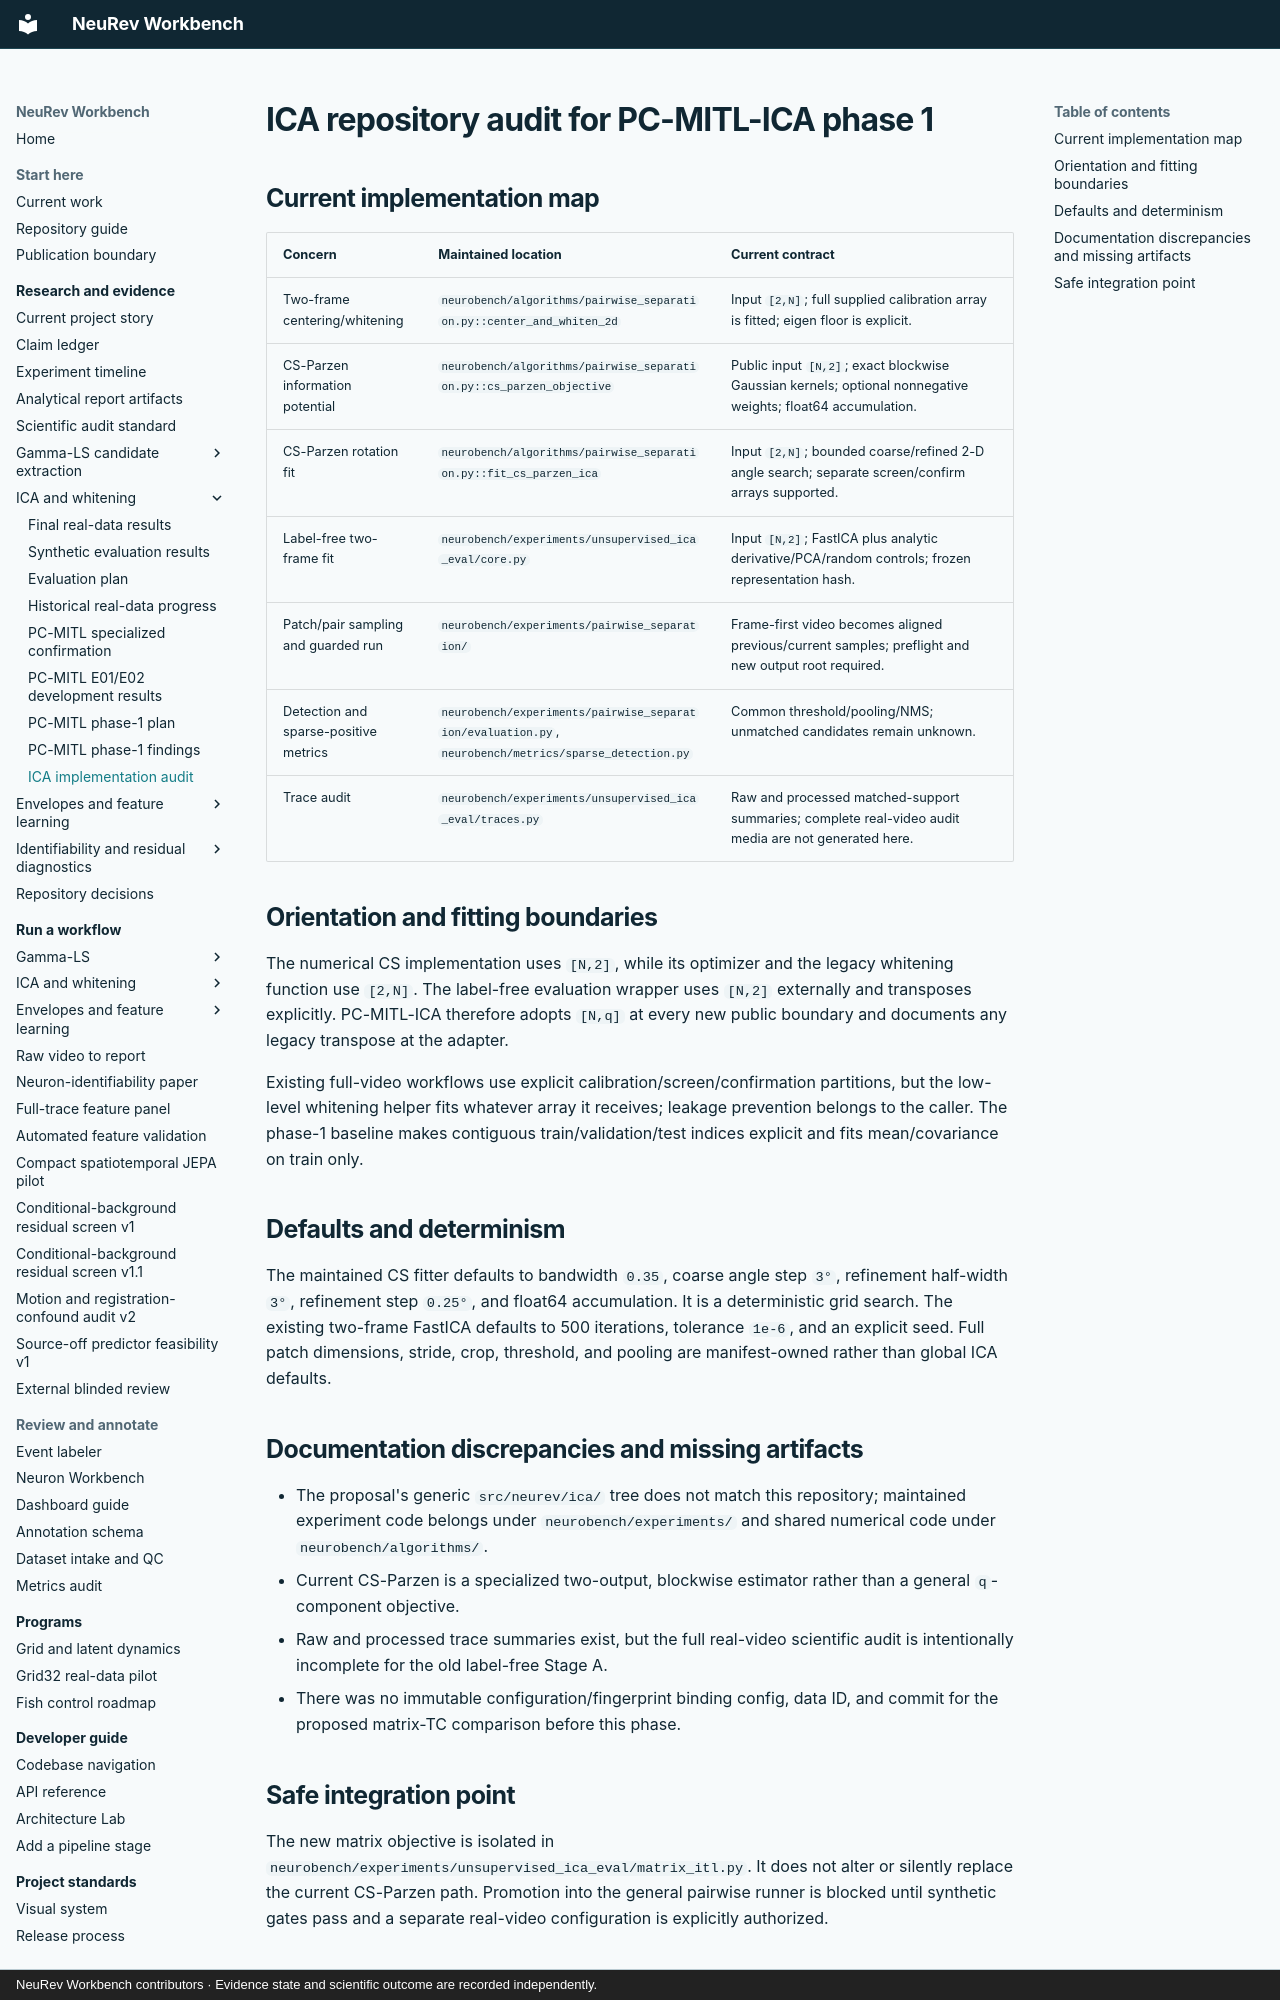

repository: Jibby2k1/NeuRev-Workbench · page: research/reports/ica_repo_audit/index.html · generator: mkdocs · copyright: NeuRev Workbench contributors · Evidence state and scientific outcome are recorded independently.

# ICA repository audit for PC-MITL-ICA phase 1

## Current implementation map

| Concern | Maintained location | Current contract |
| --- | --- | --- |
| Two-frame centering/whitening | `neurobench/algorithms/pairwise_separation.py::center_and_whiten_2d` | Input `[2,N]`; full supplied calibration array is fitted; eigen floor is explicit. |
| CS-Parzen information potential | `neurobench/algorithms/pairwise_separation.py::cs_parzen_objective` | Public input `[N,2]`; exact blockwise Gaussian kernels; optional nonnegative weights; float64 accumulation. |
| CS-Parzen rotation fit | `neurobench/algorithms/pairwise_separation.py::fit_cs_parzen_ica` | Input `[2,N]`; bounded coarse/refined 2-D angle search; separate screen/confirm arrays supported. |
| Label-free two-frame fit | `neurobench/experiments/unsupervised_ica_eval/core.py` | Input `[N,2]`; FastICA plus analytic derivative/PCA/random controls; frozen representation hash. |
| Patch/pair sampling and guarded run | `neurobench/experiments/pairwise_separation/` | Frame-first video becomes aligned previous/current samples; preflight and new output root required. |
| Detection and sparse-positive metrics | `neurobench/experiments/pairwise_separation/evaluation.py`, `neurobench/metrics/sparse_detection.py` | Common threshold/pooling/NMS; unmatched candidates remain unknown. |
| Trace audit | `neurobench/experiments/unsupervised_ica_eval/traces.py` | Raw and processed matched-support summaries; complete real-video audit media are not generated here. |

## Orientation and fitting boundaries

The numerical CS implementation uses `[N,2]`, while its optimizer and the
legacy whitening function use `[2,N]`. The label-free evaluation wrapper uses
`[N,2]` externally and transposes explicitly. PC-MITL-ICA therefore adopts
`[N,q]` at every new public boundary and documents any legacy transpose at the
adapter.

Existing full-video workflows use explicit calibration/screen/confirmation
partitions, but the low-level whitening helper fits whatever array it receives;
leakage prevention belongs to the caller. The phase-1 baseline makes contiguous
train/validation/test indices explicit and fits mean/covariance on train only.

## Defaults and determinism

The maintained CS fitter defaults to bandwidth `0.35`, coarse angle step `3°`,
refinement half-width `3°`, refinement step `0.25°`, and float64 accumulation.
It is a deterministic grid search. The existing two-frame FastICA defaults to
500 iterations, tolerance `1e-6`, and an explicit seed. Full patch dimensions,
stride, crop, threshold, and pooling are manifest-owned rather than global ICA
defaults.

## Documentation discrepancies and missing artifacts

- The proposal's generic `src/neurev/ica/` tree does not match this repository;
  maintained experiment code belongs under `neurobench/experiments/` and shared
  numerical code under `neurobench/algorithms/`.
- Current CS-Parzen is a specialized two-output, blockwise estimator rather
  than a general `q`-component objective.
- Raw and processed trace summaries exist, but the full real-video scientific
  audit is intentionally incomplete for the old label-free Stage A.
- There was no immutable configuration/fingerprint binding config, data ID,
  and commit for the proposed matrix-TC comparison before this phase.
